Run: headless pygame with SDL's dummy video driver; simulated clock (each Clock.tick advances the game by its frame time, no real sleeping); random seed 0; keys injected as events and as key.get_pressed() state; no mouse input.
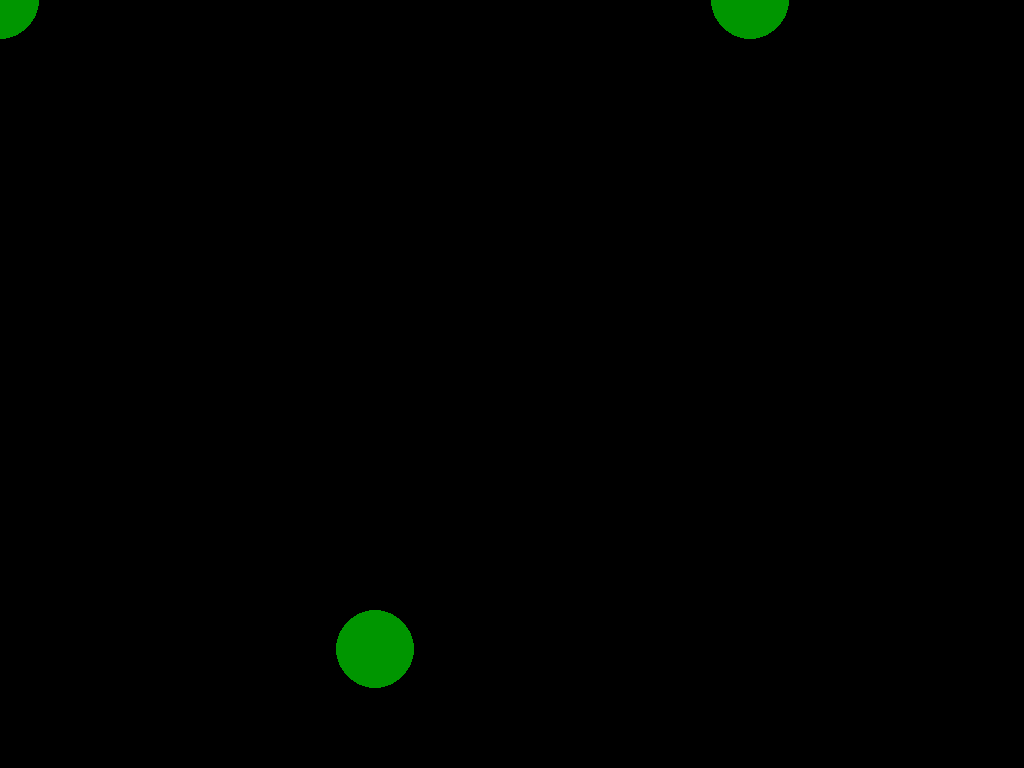
Frame 1 of 4 · flips 1–60 · no input
Frame 2 of 4 · flips 61–180 · tapped SPACE, RETURN · held RIGHT (→), D · screen unchanged from frame 1, image omitted
Frame 3 of 4 · flips 181–300 · held DOWN (↓), S · screen unchanged from frame 2, image omitted
Frame 4 of 4 · flips 301–420 · held LEFT (←), A, UP (↑), W · screen unchanged from frame 3, image omitted

The pygame program that drew these frames:

import time
import pygame
import math

class body:
    def __init__(self, mass, x, y, radius=None, density=None):
        self.mass = mass
        self.x = x
        self.y = y

        if radius != None:
            self.radius = radius
        else:
            if density == None:
                self.density = mass
                self.radius = (3*(mass/(4*math.pi)))**1/3
            else:
                self.density = density
                self.radius = (3*((mass*density)/(4*math.pi)))**1/3
    def update():
        #under construction
        pass

baseStarter = 750
b1 = body(500, 0, 0)
b2 = body(500, baseStarter, 0)
b3 = body(500, (baseStarter/2), (math.sqrt(baseStarter**2 - (baseStarter/2)**2)))
activeBodys = [b1, b2, b3]

pygame.init()
pyGameInfoObj = pygame.display.Info()
screen = pygame.display.set_mode((pyGameInfoObj.current_w, pyGameInfoObj.current_h))
on = True

while on:
    for event in pygame.event.get():
        if (event.type == pygame.KEYDOWN and event.key == pygame.K_ESCAPE) or (event.type == pygame.QUIT):
            on = False
    screen.fill((0, 0, 0))

    for celestialBody in activeBodys:
        #celestialBody.update()
        pygame.draw.circle(screen, (0,150,0), (celestialBody.x, celestialBody.y), celestialBody.radius)
    
    pygame.display.flip()

    time.sleep(0.1)
